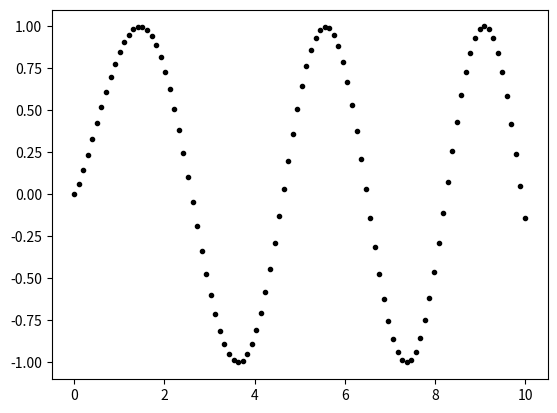

The script that saved this image:
import numpy as np

vector = np.array([1, 2, 3.3, 4.3, 5])
vector

matrix = np.array([[1, 2, 3],
                   [4, 5, 6]])
matrix















# Data, question 8
I = np.identity(5, dtype=float)



# Data, question 9
M = np.array([[1, 5, 5], [2,1,3], [7.2, 7, 1.2]])



# Data, question 10
M = np.array([[1, 5, 5], [2,1,3], [7.2, 7, 1.2]])
b = np.array([1,2,3])



import matplotlib.pyplot as plt

x = np.linspace(0, 10, 100)

plt.plot(x, np.sin(x**1.2), 'k.')

# Data, question 11
t = np.linspace(1,10,300)
x = 2*np.sin(t+2) -1
y = 2*np.sin(t)
z = 1.5*np.cos(t**2)
